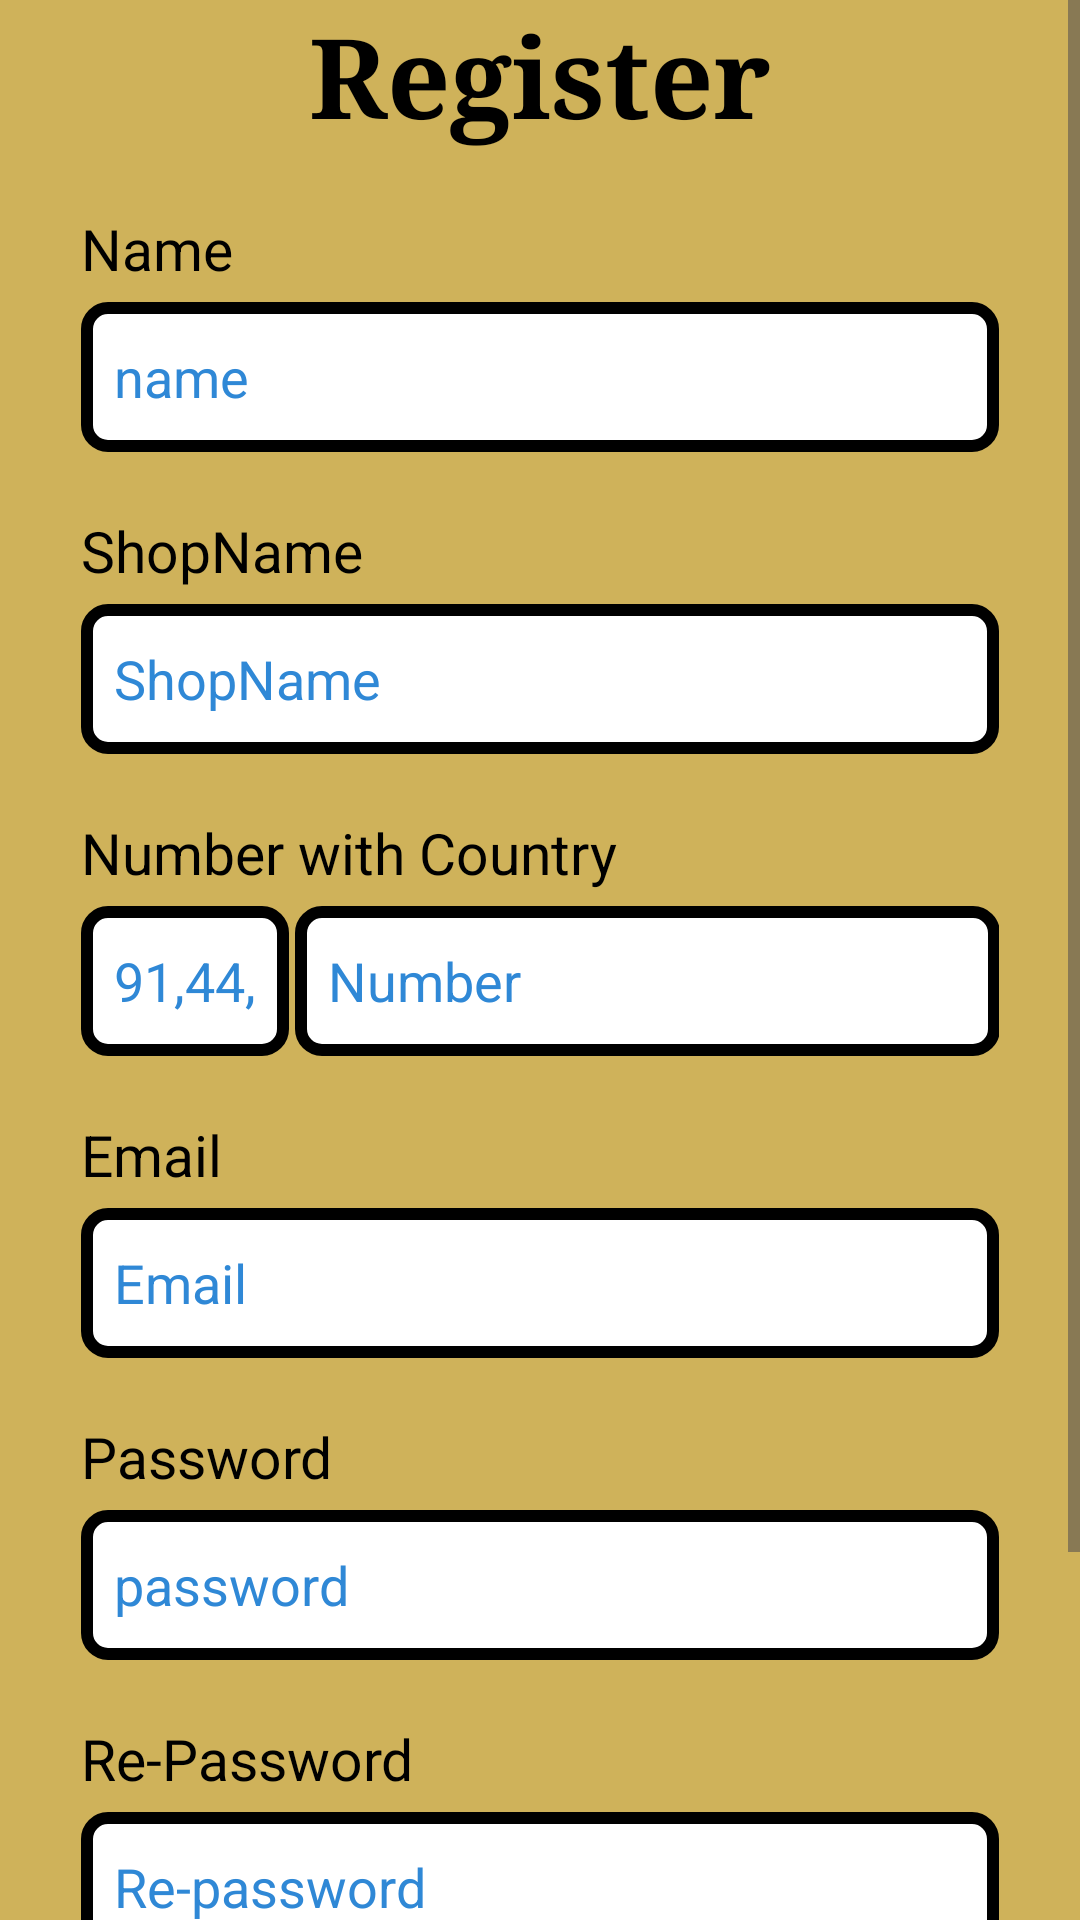

Produce the Android XML layout that renders to this screen, including the resource entries it uses.
<!-- AndroidManifest.xml: application theme Theme.DataEntryBook -->
<!-- res/layout/activity_register.xml -->
<?xml version="1.0" encoding="utf-8"?>
<androidx.constraintlayout.widget.ConstraintLayout xmlns:android="http://schemas.android.com/apk/res/android"
    xmlns:app="http://schemas.android.com/apk/res-auto"
    xmlns:tools="http://schemas.android.com/tools"
    android:layout_width="match_parent"
    android:layout_height="match_parent"
    tools:context=".Activity.registerActivity">

    <ScrollView
        android:layout_width="match_parent"
        android:layout_height="0dp"
        android:background="@color/yello"
        app:layout_constraintBottom_toBottomOf="parent"
        app:layout_constraintEnd_toEndOf="parent"
        app:layout_constraintStart_toStartOf="parent"

        app:layout_constraintTop_toTopOf="parent">

        <LinearLayout
            android:layout_width="match_parent"
            android:layout_height="wrap_content"
            android:orientation="vertical">

            <TextView

                android:id="@+id/showid_C"
                android:layout_width="wrap_content"
                android:layout_height="wrap_content"
                android:fontFamily="serif"
                android:text="Register"
                android:layout_gravity="center"
                android:textColor="@color/black"
                android:textSize="37dp"
                android:textStyle="bold" />

            <TextView

                android:layout_width="match_parent"
                android:layout_height="wrap_content"
                android:layout_marginLeft="27dp"
                android:layout_marginTop="20dp"
                android:text="Name"
                android:textColor="@color/black"
                android:textSize="19sp"

                />


            <EditText
                android:id="@+id/registarName"
                android:layout_width="match_parent"
                android:layout_height="50dp"
                android:layout_marginLeft="27dp"
                android:layout_marginTop="5dp"
                android:layout_marginRight="27dp"
                android:background="@drawable/box_bg"
                android:hint="name"
                android:inputType="text"
                android:maxLength="14"
                android:padding="11dp"
                android:textColorHint="@color/palpal"
                app:layout_constraintEnd_toEndOf="parent"
                app:layout_constraintStart_toStartOf="parent"
                app:layout_constraintTop_toTopOf="parent" />

            <TextView

                android:layout_width="match_parent"
                android:layout_height="wrap_content"
                android:layout_marginLeft="27dp"
                android:layout_marginTop="20dp"
                android:text="ShopName"
                android:textColor="@color/black"
                android:textSize="19sp"

                />


            <EditText
                android:id="@+id/registarshopName"
                android:layout_width="match_parent"
                android:layout_height="50dp"
                android:layout_marginLeft="27dp"
                android:layout_marginTop="5dp"
                android:layout_marginRight="27dp"
                android:background="@drawable/box_bg"
                android:hint="ShopName"
                android:inputType="text"
                android:maxLength="34"
                android:padding="11dp"
                android:textColorHint="@color/palpal"
                app:layout_constraintEnd_toEndOf="parent"
                app:layout_constraintStart_toStartOf="parent"
                app:layout_constraintTop_toTopOf="parent" />

            <TextView

                android:layout_width="match_parent"
                android:layout_height="wrap_content"
                android:text="Number with Country"
                android:layout_marginLeft="27dp"
                android:layout_marginTop="20dp"
                android:textColor="@color/black"
                android:textSize="19sp"

                />

            <LinearLayout
                android:layout_width="match_parent"
                android:layout_height="match_parent"
                android:layout_marginLeft="27dp"
                android:layout_marginRight="27dp"
                android:orientation="horizontal">

                <LinearLayout
                    android:layout_width="match_parent"
                    android:layout_height="match_parent"
                    android:layout_weight="3.3"
                    android:orientation="vertical">



                    <LinearLayout
                        android:layout_width="match_parent"
                        android:layout_height="wrap_content"

                        android:orientation="horizontal">

                        <EditText
                            android:id="@+id/registarcountry"
                            android:layout_width="wrap_content"
                            android:layout_height="50dp"

                            android:layout_marginTop="5dp"

                            android:background="@drawable/box_bg"
                            android:hint="91,44,"
                            android:inputType="number"
                            android:maxLength="2"
                            android:padding="11dp"
                            android:textColorHint="@color/palpal"
                            app:layout_constraintEnd_toEndOf="parent"
                            app:layout_constraintStart_toStartOf="parent"
                            app:layout_constraintTop_toTopOf="parent" />


                    </LinearLayout>

                </LinearLayout>

                <LinearLayout
                    android:layout_width="match_parent"
                    android:layout_height="match_parent"
                    android:layout_weight="1"
                    android:orientation="vertical">



                    <EditText
                        android:id="@+id/registarNumber"
                        android:layout_width="match_parent"
                        android:layout_height="50dp"

                        android:layout_marginTop="5dp"

                        android:background="@drawable/box_bg"
                        android:hint="Number"
                        android:inputType="phone"
                        android:maxLength="10"
                        android:padding="11dp"
                        android:textColorHint="@color/palpal"
                        app:layout_constraintEnd_toEndOf="parent"
                        app:layout_constraintStart_toStartOf="parent"
                        app:layout_constraintTop_toTopOf="parent" />

                </LinearLayout>
            </LinearLayout>


            <TextView

                android:layout_width="match_parent"
                android:layout_height="wrap_content"
                android:layout_marginLeft="27dp"
                android:layout_marginTop="20dp"
                android:text="Email"
                android:textColor="@color/black"
                android:textSize="19sp"

                />


            <EditText

                android:id="@+id/registaremail"
                android:layout_width="match_parent"
                android:layout_height="50dp"
                android:layout_marginLeft="27dp"
                android:layout_marginTop="5dp"
                android:layout_marginRight="27dp"
                android:background="@drawable/box_bg"
                android:hint="Email"
                android:inputType="textEmailAddress"
                android:padding="11dp"
                android:textColorHint="@color/palpal"
                app:layout_constraintEnd_toEndOf="parent"
                app:layout_constraintStart_toStartOf="parent"
                app:layout_constraintTop_toTopOf="parent" />

            <TextView

                android:layout_width="match_parent"
                android:layout_height="wrap_content"
                android:layout_marginLeft="27dp"
                android:layout_marginTop="20dp"
                android:text="Password"
                android:textColor="@color/black"
                android:textSize="19sp"

                />

            <EditText

                android:id="@+id/registarpass"
                android:layout_width="match_parent"
                android:layout_height="50dp"
                android:layout_marginLeft="27dp"
                android:layout_marginTop="5dp"
                android:layout_marginRight="27dp"
                android:background="@drawable/box_bg"
                android:hint="password"
                android:inputType="textPassword"
                android:padding="11dp"
                android:textColorHint="@color/palpal"
                app:layout_constraintEnd_toEndOf="parent"
                app:layout_constraintStart_toStartOf="parent"
                app:layout_constraintTop_toTopOf="parent" />

            <TextView

                android:id="@+id/textView39"
                android:layout_width="match_parent"
                android:layout_height="wrap_content"
                android:layout_marginLeft="27dp"
                android:layout_marginTop="20dp"
                android:text="Re-Password"
                android:textColor="@color/black"

                android:textSize="19sp" />

            <EditText

                android:id="@+id/registarrepass2"
                android:layout_width="match_parent"
                android:layout_height="50dp"

                android:layout_marginLeft="27dp"
                android:layout_marginTop="5dp"
                android:layout_marginRight="27dp"
                android:background="@drawable/box_bg"
                android:hint="Re-password"
                android:inputType="textPassword"
                android:padding="11dp"
                android:textColorHint="@color/palpal"
                app:layout_constraintEnd_toEndOf="parent"
                app:layout_constraintStart_toStartOf="parent"
                app:layout_constraintTop_toTopOf="parent" />

            <LinearLayout
                android:layout_width="match_parent"
                android:layout_height="match_parent"
                android:layout_marginTop="42dp"
                android:layout_marginBottom="32dp"
                android:gravity="center"
                android:orientation="horizontal">

                <Button
                    android:id="@+id/loginPage"
                    android:layout_width="wrap_content"
                    android:layout_height="wrap_content"
                    android:layout_margin="8dp"
                    android:layout_weight="1"
                    android:backgroundTint="@color/red"
                    android:padding="5dp"
                    android:text="LOGIN" />

                <Button
                    android:id="@+id/registerBTN"
                    android:layout_width="wrap_content"
                    android:layout_height="wrap_content"
                    android:layout_margin="8dp"
                    android:layout_weight="1"
                    android:backgroundTint="@color/palpal"
                    android:padding="5dp"
                    android:text="REGISTER" />
            </LinearLayout>

        </LinearLayout>
    </ScrollView>

</androidx.constraintlayout.widget.ConstraintLayout>
<!-- resources referenced by this layout -->
<resources>
  <color name="black">#FF000000</color>
  <color name="palpal">#2F88D6</color>
  <color name="red">#CD3838</color>
  <color name="yello">#CFB25A</color>
  <!-- drawable box_bg (drawable) -->
  <?xml version="1.0" encoding="utf-8"?>
  <shape xmlns:android="http://schemas.android.com/apk/res/android">
          <stroke
          android:color="@color/black"
              android:width="4dp"
  
          />
          <corners
              android:radius="7dp"
              />
          <solid
                  android:color="@color/white"
                  />
  </shape>
  <style name="Theme.DataEntryBook" parent="Base.Theme.DataEntryBook" />
  <color name="white">#FFFFFFFF</color>
  <style name="Base.Theme.DataEntryBook" parent="Theme.Material3.DayNight.NoActionBar">
          
          <item name="colorPrimary">@color/black</item>
  
      </style>
</resources>
